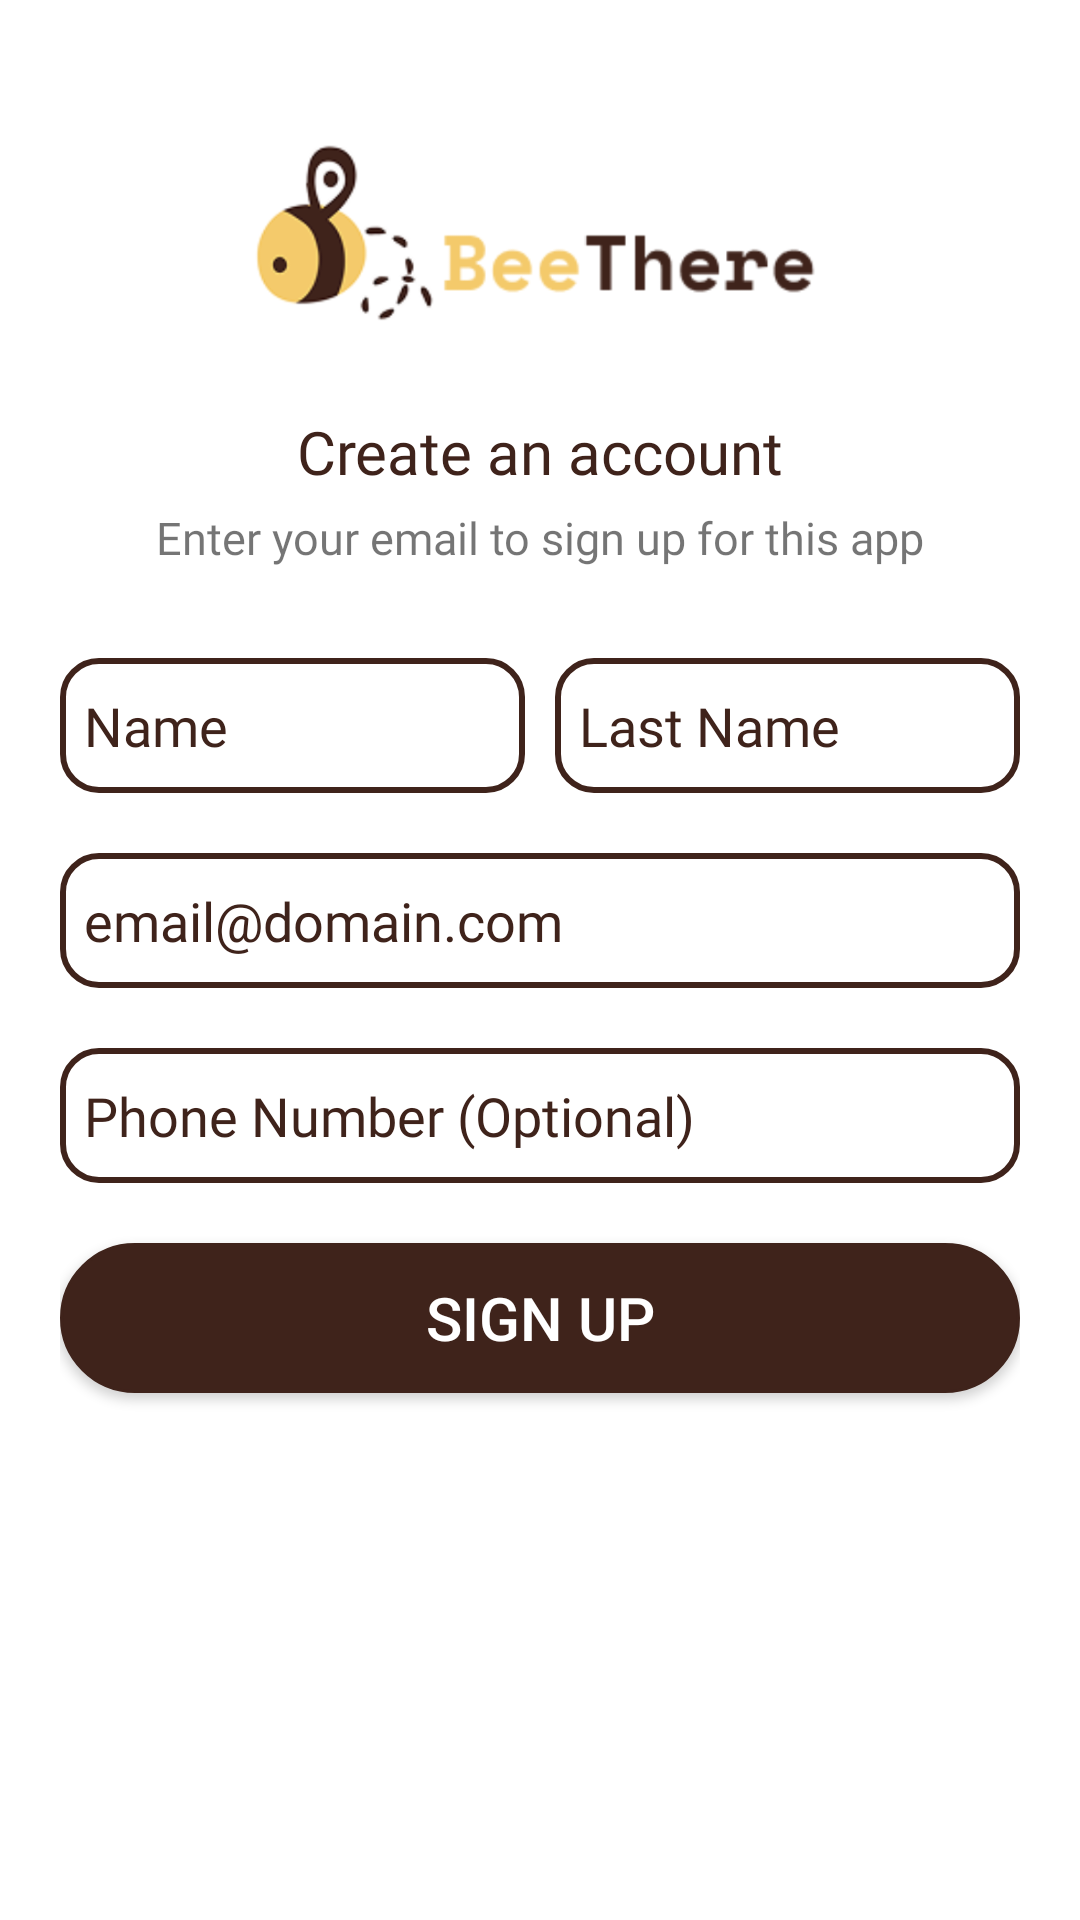

Produce the Android XML layout that renders to this screen, including the resource entries it uses.
<!-- AndroidManifest.xml: application theme Theme.BeeThere -->
<!-- res/layout/fragment_createprofile.xml -->
<?xml version="1.0" encoding="utf-8"?>
<androidx.constraintlayout.widget.ConstraintLayout xmlns:android="http://schemas.android.com/apk/res/android"
    xmlns:app="http://schemas.android.com/apk/res-auto"
    xmlns:tools="http://schemas.android.com/tools"
    android:background="@color/white"
    android:padding="20dp"
    android:layout_width="match_parent"
    android:layout_height="match_parent"
    tools:context=".ui.profile.ProfileFragment">

    <ImageView
        android:id="@+id/logo"
        android:layout_width="190dp"
        android:layout_height="95dp"
        android:layout_marginTop="10dp"
        android:contentDescription="@string/app_name"
        android:src="@drawable/beetherelogo"
        app:layout_constraintEnd_toEndOf="parent"
        app:layout_constraintStart_toStartOf="parent"
        app:layout_constraintTop_toTopOf="parent" />

    <TextView
        android:id="@+id/createaccount"
        android:layout_width="wrap_content"
        android:layout_height="wrap_content"
        android:layout_marginTop="12dp"
        android:fontFamily="@font/work_sans_bold"
        android:text="Create an account"
        android:textColor="@color/dark_brown"
        android:textSize="20sp"
        app:layout_constraintEnd_toEndOf="parent"
        app:layout_constraintStart_toStartOf="parent"
        app:layout_constraintTop_toBottomOf="@id/logo" />

    <TextView
        android:id="@+id/createaccountsubtitle"
        android:layout_width="wrap_content"
        android:layout_height="wrap_content"
        android:text="Enter your email to sign up for this app"
        android:textSize="15sp"
        android:fontFamily="@font/work_sans"
        android:textColor="@color/gray"
        app:layout_constraintTop_toBottomOf="@id/createaccount"
        app:layout_constraintStart_toStartOf="parent"
        app:layout_constraintEnd_toEndOf="parent"
        android:layout_marginTop="5dp"
        />
    <LinearLayout
        android:id="@+id/name"
        android:layout_width="0dp"
        android:layout_height="wrap_content"
        android:orientation="horizontal"
        android:gravity="center"
        app:layout_constraintTop_toBottomOf="@id/createaccountsubtitle"
        app:layout_constraintStart_toStartOf="parent"
        app:layout_constraintEnd_toEndOf="parent"
        android:layout_marginTop="30dp"
        >
        <EditText
            android:id="@+id/enterfirstname"
            android:layout_width="0dp"
            android:layout_height="45dp"
            android:layout_weight="1"
            android:hint="Name"
            android:background="@drawable/text_input_background"
            android:fontFamily="@font/work_sans"
            android:textColor="@color/dark_brown"
            android:textColorHint="@color/gray"
            android:inputType="textPersonName"
            />
        <Space
            android:layout_width="10dp"
            android:layout_height="0dp"
            />
        <EditText
            android:id="@+id/enterlastname"
            android:layout_width="0dp"
            android:layout_height="45dp"
            android:layout_weight="1"
            android:hint="Last Name"
            android:background="@drawable/text_input_background"
            android:fontFamily="@font/work_sans"
            android:textColor="@color/dark_brown"
            android:textColorHint="@color/gray"
            android:inputType="textPersonName"
            />
    </LinearLayout>
    <EditText
        android:id="@+id/enteremail"
        android:layout_width="0dp"
        android:layout_height="45dp"
        android:hint="email@domain.com"
        android:background="@drawable/text_input_background"
        android:fontFamily="@font/work_sans"
        android:textColor="@color/dark_brown"
        android:textColorHint="@color/gray"
        android:inputType="textEmailAddress"
        app:layout_constraintTop_toBottomOf="@id/name"
        app:layout_constraintStart_toStartOf="parent"
        app:layout_constraintEnd_toEndOf="parent"
        android:layout_marginTop="20dp"
        />
    <EditText
        android:id="@+id/enterphone"
        android:layout_width="0dp"
        android:layout_height="45dp"
        android:hint="Phone Number (Optional)"
        android:background="@drawable/text_input_background"
        android:fontFamily="@font/work_sans"
        android:textColor="@color/dark_brown"
        android:textColorHint="@color/gray"
        android:inputType="phone"
        app:layout_constraintTop_toBottomOf="@id/enteremail"
        app:layout_constraintStart_toStartOf="parent"
        app:layout_constraintEnd_toEndOf="parent"
        android:layout_marginTop="20dp"
        />

    <Button
        android:id="@+id/signup_button"
        android:layout_width="0dp"
        android:layout_height="50dp"
        android:layout_marginBottom="30dp"
        android:background="@drawable/button_dark_brown"
        android:backgroundTint="@null"
        android:text="Sign up"
        android:textColor="@color/white"
        android:textSize="20sp"
        app:layout_constraintTop_toBottomOf="@id/enterphone"
        app:layout_constraintEnd_toEndOf="parent"
        app:layout_constraintStart_toStartOf="parent"
        android:layout_marginTop="20dp"/>

</androidx.constraintlayout.widget.ConstraintLayout>
<!-- resources referenced by this layout -->
<resources>
  <color name="dark_brown">#FF3F231B</color>
  <color name="white">#FFFFFFFF</color>
  <!-- drawable beetherelogo: png bitmap (drawable, 46469 bytes) -->
  <!-- drawable button_dark_brown (drawable) -->
  <?xml version="1.0" encoding="utf-8"?>
  <shape
      xmlns:android="http://schemas.android.com/apk/res/android"
      android:shape="rectangle">
  
      <stroke
          android:color="@color/dark_brown"
          android:width="1dp"/>
      <corners
          android:radius="190dp"/>
      <solid
          android:color="@color/dark_brown"/>
  </shape>
  <!-- drawable text_input_background (drawable) -->
  <?xml version="1.0" encoding="utf-8"?>
  <shape xmlns:android="http://schemas.android.com/apk/res/android"
      android:shape="rectangle">
      <corners android:radius="12dp" />
      <stroke
          android:width="2dp"
          android:color="@color/dark_brown" />
      <solid android:color="@android:color/white" />
      <padding
          android:left="8dp"
          android:top="2dp"
          android:right="8dp"
          android:bottom="2dp" />
  </shape>
  <string name="app_name">BeeThere</string>
  <style name="Theme.BeeThere" parent="Theme.MaterialComponents.DayNight.NoActionBar">
          
          <item name="colorPrimary">@color/yellow</item>
          <item name="colorPrimaryVariant">@color/second_yellow</item>
          <item name="colorOnPrimary">@color/black</item>
          
          <item name="colorSecondary">@color/dark_brown</item>
          <item name="colorSecondaryVariant">@color/transparent_brown</item>
          <item name="colorOnSecondary">@color/white</item>
  
          <item name="android:statusBarColor">?attr/colorOnPrimary</item>
  
      </style>
  <color name="yellow">#FFF4CA6B</color>
  <color name="second_yellow">#D9F4D6B1</color>
  <color name="black">#FF000000</color>
  <color name="transparent_brown">#D93F231B</color>
</resources>
